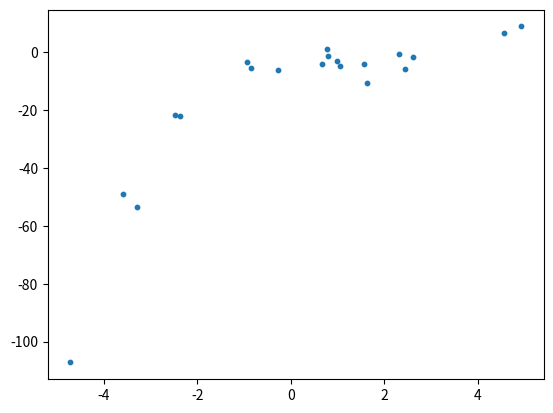

Source code (Python):
import numpy as np
import matplotlib.pyplot as plt

np.random.seed(0)
x = 2 - 3 * np.random.normal(0, 1, 20)
y = x - 2 * (x ** 2) + 0.5 * (x ** 3) + np.random.normal(-3, 3, 20)
plt.scatter(x,y, s=10)
plt.show()